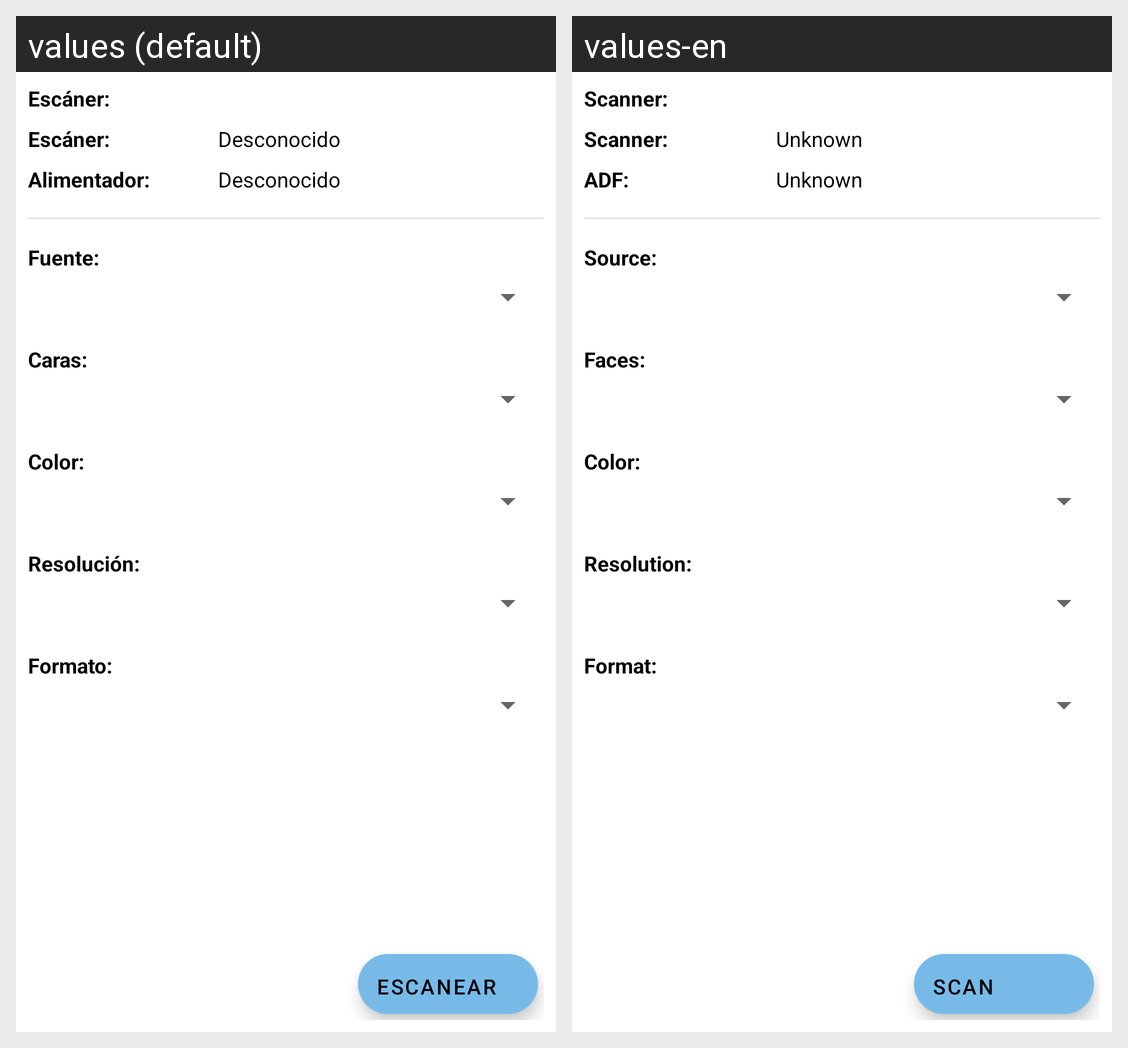

The Android screen above is rendered under two locales of the same app. Produce the string resources it draws, with the default and per-locale values.
Android screen res/layout/fragment_scan_settings.xml rendered under 2 locales, left to right: values (default), values-en. Device: Nexus 5 (rendered at 1080×1920; each locale shown at half size, 540×960, under a caption strip naming it); theme AppTheme.
Strings drawn on this screen, with the default value and each locale's value (text and hints the layout hard-codes, and strings that could not be matched under every locale, appear in the picture but are not listed):

ScanOption_scanner_label
  values: Escáner:
  values-en: Scanner:

SCANNER_STATUS_UNKNOWN
  values: Desconocido
  values-en: Unknown

ScanOption_adf_label
  values: Alimentador:
  values-en: ADF:

ADF_STATUS_UNKNOWN
  values: Desconocido
  values-en: Unknown

ScanOption_source_label
  values: Fuente:
  values-en: Source:

ScanOption_faces_label
  values: Caras:
  values-en: Faces:

ScanOption_color_label
  values: Color:
  values-en: Color:

ScanOption_resolution_label
  values: Resolución:
  values-en: Resolution:

ScanOption_format_label
  values: Formato:
  values-en: Format:

ScanOption_scan_button
  values: Escanear
  values-en: Scan
